Photos from the image-classification dataset "dataset" in the GitHub repository zdflores/ai_productivity. Its 2 classes are: productive, unproductive.

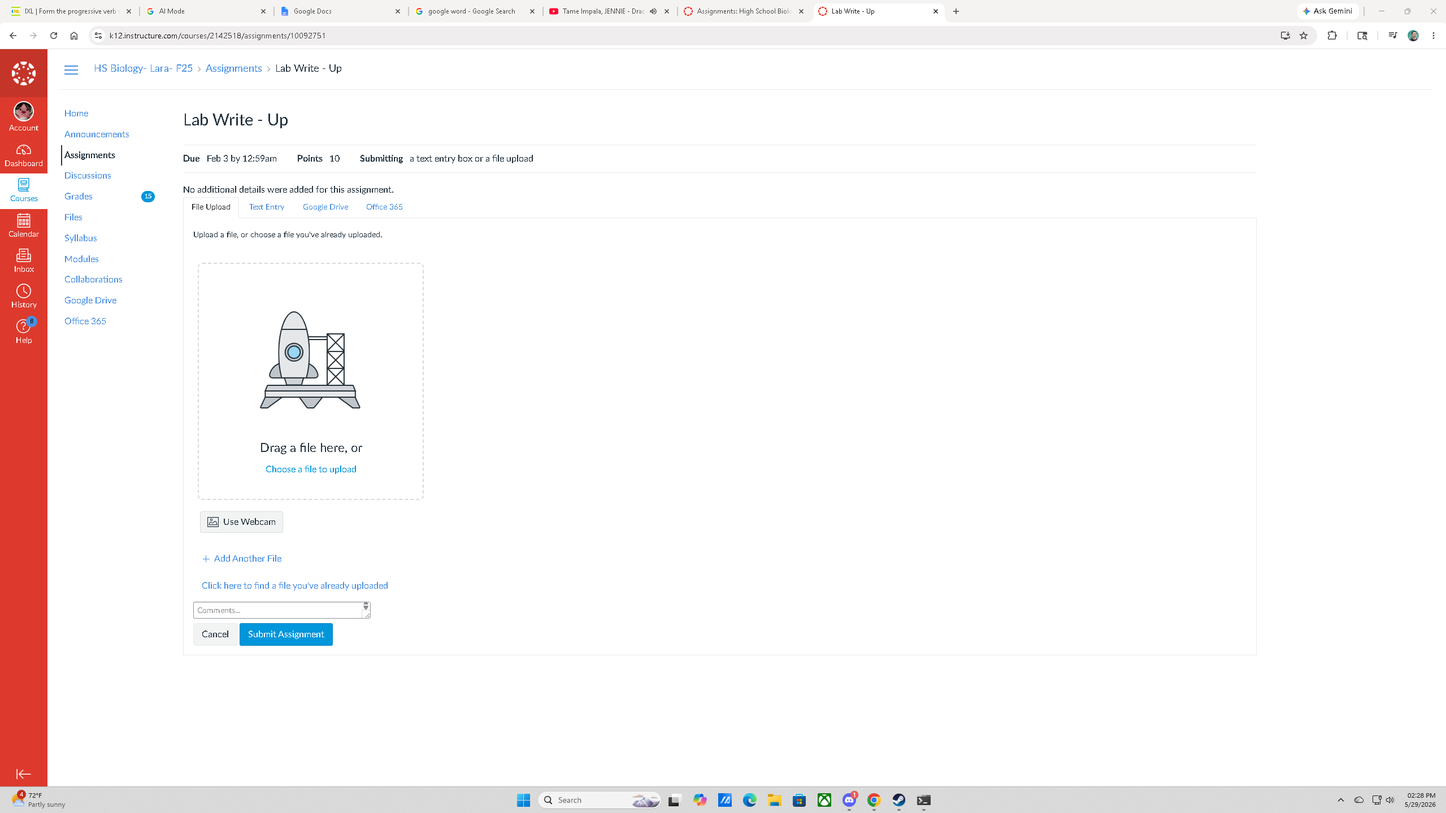
Label: productive

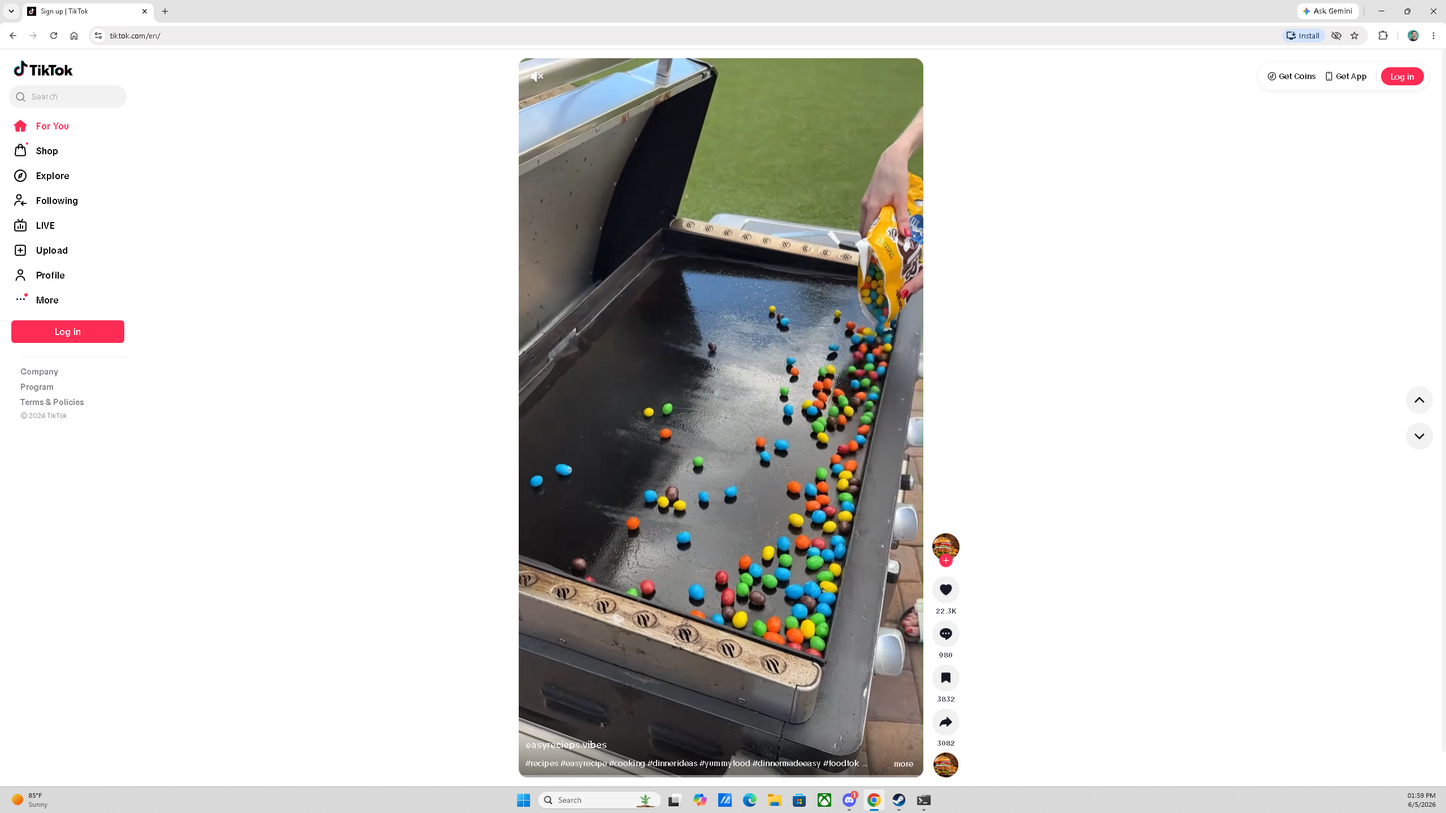
Label: unproductive

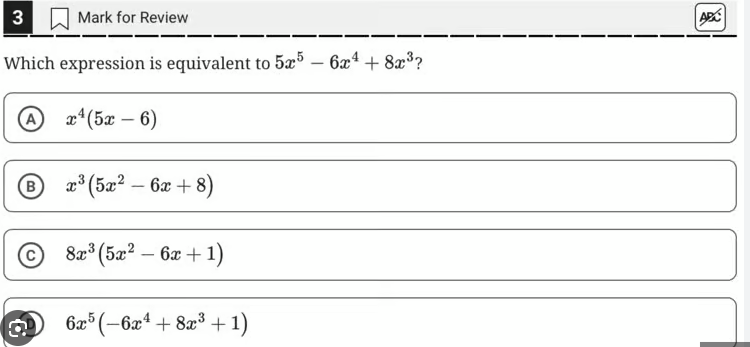
Label: productive

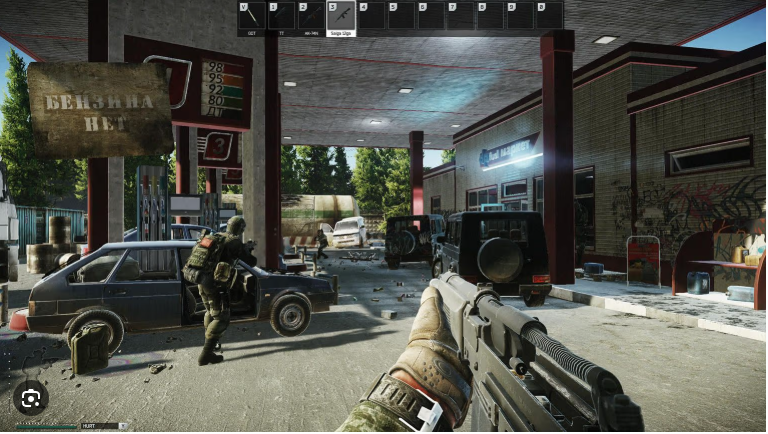
Label: unproductive

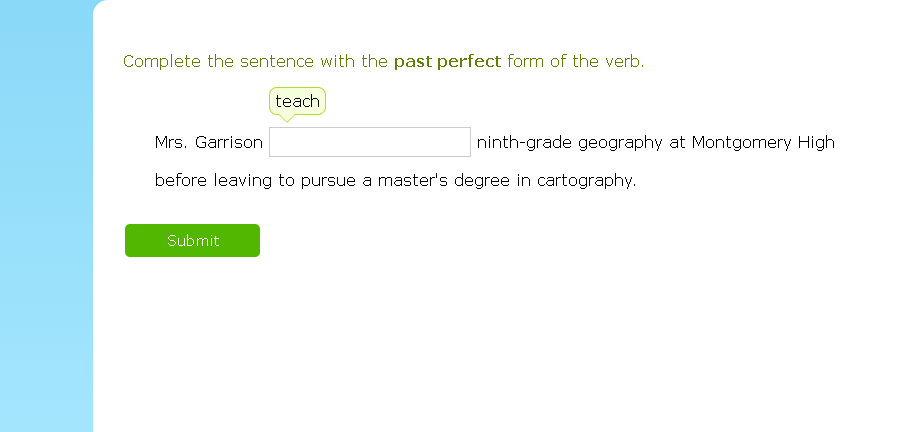
Label: productive

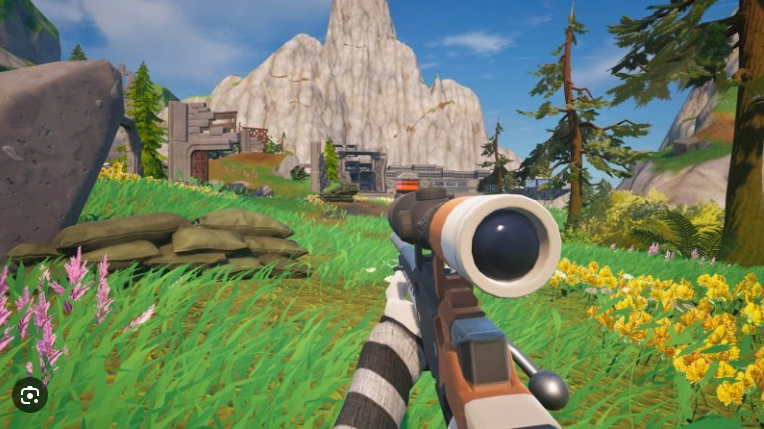
Label: unproductive
